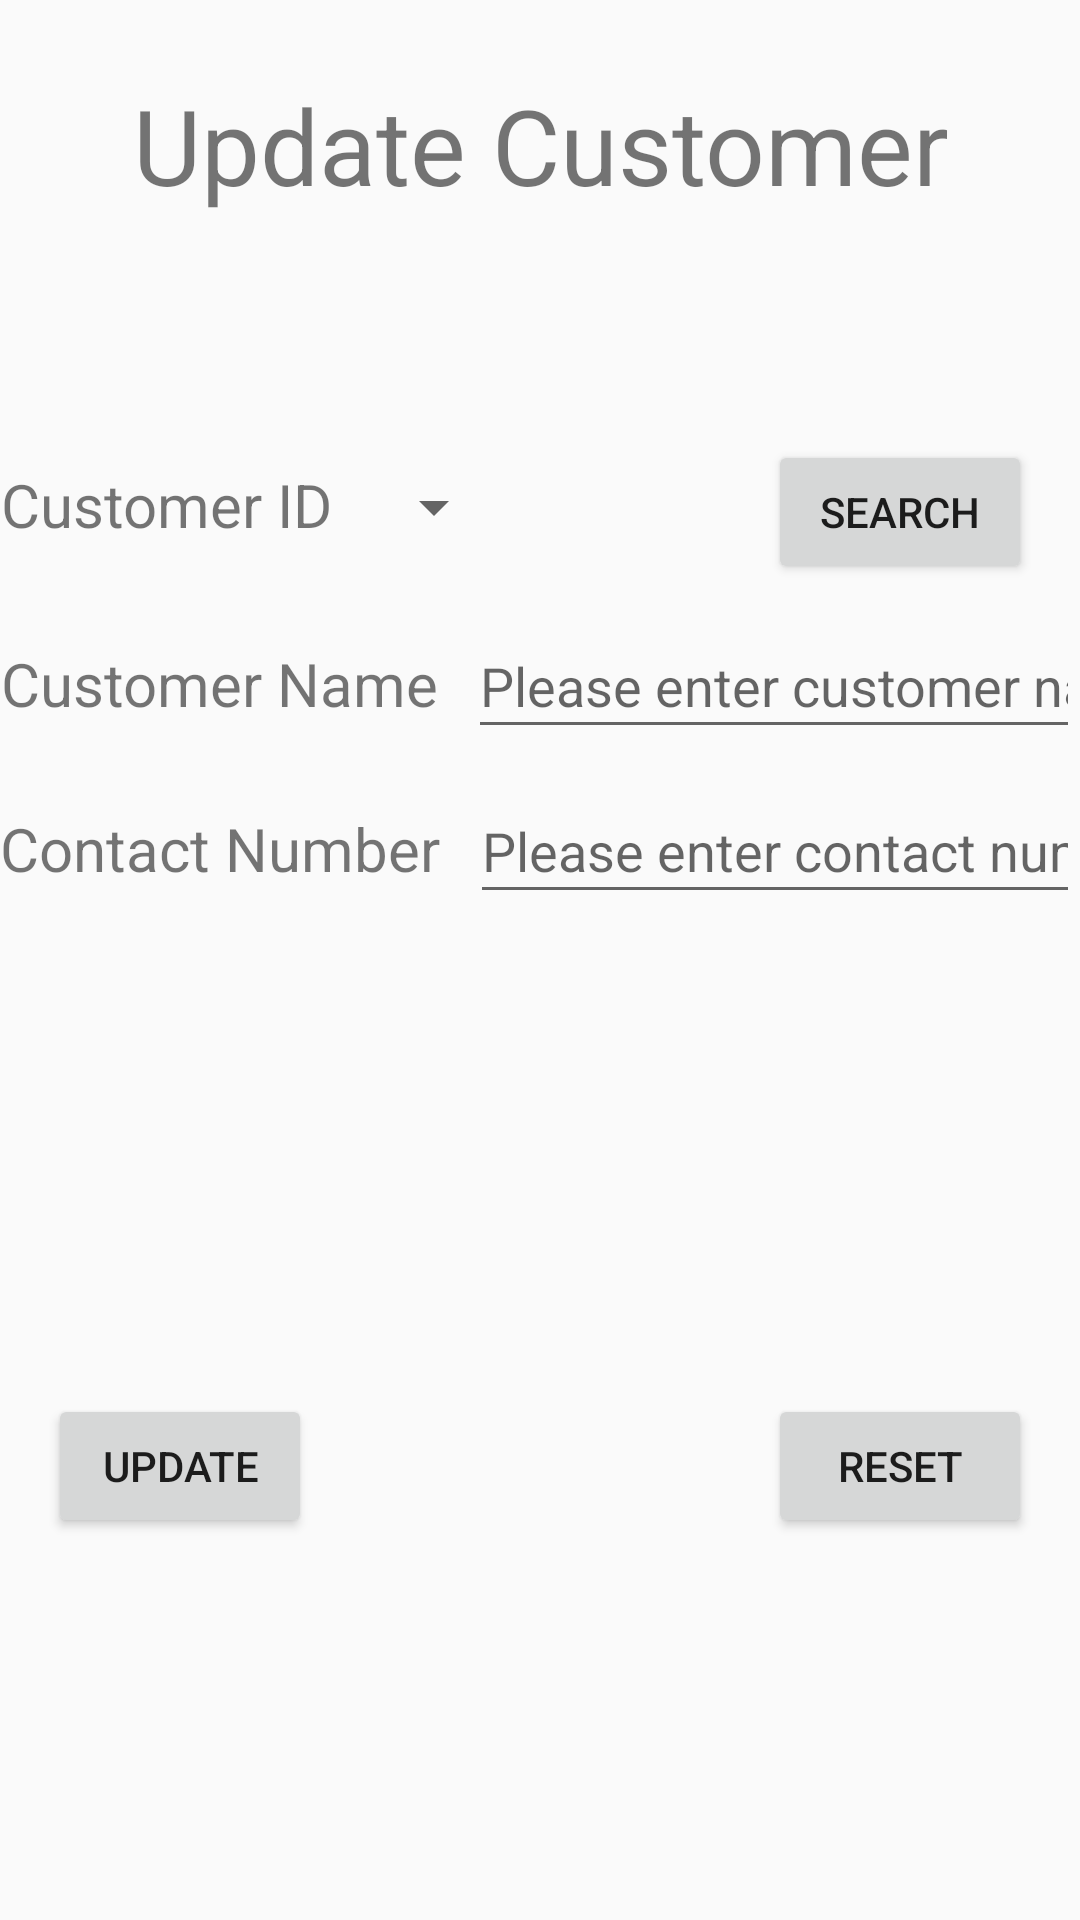

Here is an Android app screen rendered from its layout file. Give the layout XML and the strings, colors and styles it references.
<!-- AndroidManifest.xml: application theme Theme.SemesterProject -->
<!-- res/layout/fragment_updatecustomer.xml -->
<?xml version="1.0" encoding="utf-8"?>
<FrameLayout xmlns:android="http://schemas.android.com/apk/res/android"
    xmlns:tools="http://schemas.android.com/tools"
    android:layout_width="match_parent"
    android:layout_height="match_parent"
    tools:context=".updatecustomerFragment"
    >


    <LinearLayout
        android:layout_width="match_parent"
        android:layout_height="match_parent"
        android:orientation="vertical"
        >
        <LinearLayout
            android:layout_width="match_parent"
            android:layout_height="wrap_content"
            android:orientation="vertical"
            android:paddingTop="25dp"
            android:paddingBottom="65dp"
            >
            <TextView android:text = "Update Customer"
                android:layout_width="match_parent"
                android:layout_height = "wrap_content"
                android:id = "@+id/cust_heading"
                android:textSize = "35dp"
                android:layout_alignParentTop = "true"
                android:textAlignment="center"
                android:layout_centerHorizontal = "true" />

        </LinearLayout>
        <LinearLayout
            android:layout_width="match_parent"
            android:layout_height="wrap_content"
            android:orientation="horizontal"
            android:paddingTop="10dp"
            >
            <TextView
                android:text = "Customer ID"
                android:layout_width="wrap_content"
                android:layout_height = "30dp"
                android:textSize = "20dp"
                android:layout_alignParentTop = "true"
                android:textAlignment="center"
                android:layout_centerHorizontal = "true" />

            <Spinner
                android:id="@+id/CustomerIdInUpdateFragmment"
                android:layout_width="wrap_content"
                android:layout_height="45dp"
                android:layout_marginLeft="10dp"
                android:hint="Please enter customer name"
                android:inputType="text">

            </Spinner>

            <RelativeLayout
                android:layout_width="wrap_content"
                android:layout_height="wrap_content"
                >


                <Button
                    android:id="@+id/SearchCustomerButtonInUpdateCustFragment"
                    android:layout_width="wrap_content"
                    android:layout_height="wrap_content"
                    android:layout_alignParentRight="true"
                    android:layout_marginStart="16dp"
                    android:layout_marginEnd="16dp"
                    android:layout_marginRight="15dp"
                    android:text="Search" />
            </RelativeLayout>
        </LinearLayout>

        <LinearLayout
            android:layout_width="match_parent"
            android:layout_height="wrap_content"
            android:orientation="horizontal"
            android:paddingTop="10dp"
            >
            <TextView
                android:text = "Customer Name"
                android:layout_width="wrap_content"
                android:layout_height = "30dp"
                android:id = "@+id/cust_name_label"
                android:textSize = "20dp"
                android:layout_alignParentTop = "true"
                android:textAlignment="center"
                android:layout_centerHorizontal = "true" />

            <EditText
                android:layout_width="wrap_content"
                android:layout_height="45dp"
                android:id="@+id/CustomerNameInUpdateFragment"
                android:layout_marginLeft="10dp"
                android:hint="Please enter customer name"
                android:inputType="text"
                >

            </EditText>
        </LinearLayout>
        <LinearLayout
            android:layout_width="match_parent"
            android:layout_height="wrap_content"
            android:orientation="horizontal"
            android:paddingTop="10dp"

            >
            <TextView
                android:text = "Contact Number"
                android:layout_width="wrap_content"
                android:layout_height = "30dp"
                android:id = "@+id/cust_phone_label"
                android:textSize = "20dp"
                android:layout_alignParentTop = "true"
                android:textAlignment="center"
                android:layout_centerHorizontal = "true" />

            <EditText
                android:layout_width="wrap_content"
                android:layout_height="45dp"
                android:id="@+id/ContactNumberInUpdateFragment"
                android:layout_marginLeft="10dp"
                android:hint="Please enter contact number"
                android:inputType="number"
                >

            </EditText>
        </LinearLayout>
        <LinearLayout
            android:layout_width="match_parent"
            android:layout_height="wrap_content"
            android:orientation="horizontal"
            android:paddingTop="130dp"

            >
            <RelativeLayout
                android:layout_marginTop="14dp"
                android:layout_width="match_parent"
                android:layout_height="wrap_content">

                <Button
                    android:id="@+id/UPDATECUSTOMER"
                    android:layout_width="wrap_content"
                    android:layout_height="wrap_content"
                    android:layout_alignParentLeft="true"
                    android:layout_marginStart="16dp"
android:padding="5dp"
                    android:layout_marginTop="16dp"
                    android:layout_marginEnd="16dp"
                    android:layout_marginBottom="16dp"
                    android:text="UPDATE" />


                <Button
                    android:layout_width="wrap_content"
                    android:layout_height="wrap_content"
                    android:text="RESET"
                    android:id="@+id/ViewInvoiceButton"
                    android:layout_margin="16dp"
                    android:layout_alignParentRight="true"
                    android:padding="5dp"
                    />
            </RelativeLayout>
        </LinearLayout>
    </LinearLayout>

</FrameLayout>
<!-- resources referenced by this layout -->
<resources>
  <style name="Theme.SemesterProject" parent="Theme.AppCompat.Light">
          
  
          &gt;
          
          <item name="colorPrimary">@color/purple_500</item>
          <item name="colorPrimaryVariant">@color/purple_700</item>
          <item name="colorOnPrimary">@color/white</item>
          
          <item name="colorSecondary">@color/teal_200</item>
          <item name="colorSecondaryVariant">@color/teal_700</item>
          <item name="colorOnSecondary">@color/black</item>
          
          <item name="android:statusBarColor">?attr/colorPrimaryVariant</item>
          
      </style>
  <!-- not gathered from this repository: default colours our renderer supplied (Android Studio template values) -->
  <color name="purple_500">#FF6200EE</color>
  <color name="purple_700">#FF3700B3</color>
  <color name="teal_200">#FF03DAC5</color>
  <color name="teal_700">#FF018786</color>
  <color name="black">#FF000000</color>
  <color name="white">#FFFFFFFF</color>
</resources>
